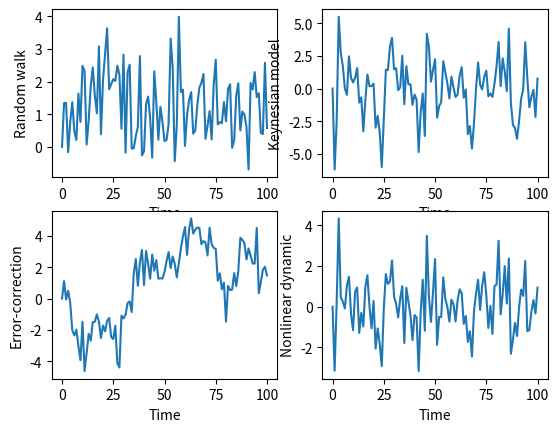

Generate this figure with matplotlib:
# Title: Models
# Author: Danilo Pena
# Description: Models of Hypothetical Time-Series

import numpy as np
import random as rd
import matplotlib.pylab as plt

# time
t = np.arange(101)

# the random walk hypothesis
y_rw = np.zeros(len(t))
c0 = 1
c1 = 0.2
sigma = 1
for i in range(1,len(t)):
    y_rw[i] = c0 + c1*y_rw[i-1] + rd.gauss(0,sigma)

# reduced-forms and structural equations
y_rf = np.zeros(len(t)) # GDP
c_t = np.zeros(len(t)) # consumption
i_t = np.zeros(len(t)) # investment
sigma_ct = 1
sigma_it = 1
e_ct = [rd.gauss(0,sigma_ct) for i in range(len(t))]
e_it = [rd.gauss(0,sigma_it) for i in range(len(t))]
a = 0.5 # 0<a<1
b = 0.2 # b>0
for i in range(1,len(t)):
    c_t[i] = a * y_rf[i-1] + e_ct[i] # (reduced-form equation)
    i_t[i] = b * (c_t[i] - c_t[i-1]) + e_it[i] # (structural equation)
    y_rf[i] = c_t[i] + i_t[i] # aggregate GDP
    #y_rf[i] = a * (1 + b) * y_rf[i-1] - a * b * y_rf[i-2] + (1 + b) * e_ct[i] + e_it[i] - b * e_ct[i-1] # reduced-form equation
    #y_rf[i] = c * y_rf[i-1] + d * y_rf[i-2] + disturbance # (univariate reduced-form equation), c = a*(1+b), d = -a*b, disturbance = (1+b)*e_ct[i] + e_it[i] - b*e_ct[i-1]

# error-correction: forward and spot prices
s = np.zeros(len(t)) # price of a particular foreign currency on the spot market
f = np.zeros(len(t)) # price of the currency for delivery one period into the future
sigma = 1
for i in range(1,len(t)):
    s[i] = f[i-1] + rd.gauss(0,sigma) # Unbiased Forward Rate (UFR) hypothesis
    #s[i] = a0 + a1 * f[i-1] + rd.gauss(0,sigma) # if a0=0 and a1=1 UFR hypothesis could be maintained. If rd.gauss=0, the spot and forward markets are said to be in long-run equilibrium
a = 0.5 # a>0
b = 0.6 # b>0
sigma_s = 1
sigma_f = 1
for i in range(2,len(t)): # adjustment process
    s[i] = s[i-1] - a*(s[i-1] - f[i-2]) + rd.gauss(0,sigma_s) # error-correction
    f[i-1] = f[i-2] + b*(s[i-1] - f[i-2]) + rd.gauss(0,sigma_f)

# non-linear dynamics
y_rf = np.zeros(len(t)) # GDP
c_t = np.zeros(len(t)) # consumption
i_t = np.zeros(len(t)) # investment
sigma_ct = 1
sigma_it = 1
a = 0.5 # 0<a<1
b1 = 1 # b1>0
b2 = 1 # b2>0
e_ct = [rd.gauss(0,sigma_ct) for i in range(len(t))]
e_it = [rd.gauss(0,sigma_it) for i in range(len(t))]
for i in range(1,len(t)):
    if (c_t[i] - c_t[i-1]) < 0:
        lambda_1 = 1
    else:
        lambda_1 = 0
    c_t[i] = a * y_rf[i-1] + e_ct[i]
    i_t[i] = b1 * (c_t[i] - c_t[i-1]) - lambda_1 * b2 * (c_t[i] - c_t[i-1]) + e_it[i]
    y_rf[i] = c_t[i] + i_t[i]

# plots
plt.subplot(2,2,1)
plt.plot(t,y_rw)
plt.xlabel('Time')
plt.ylabel('Random walk')
plt.axis('tight')

plt.subplot(2,2,2)
plt.plot(t,y_rf)
plt.xlabel('Time')
plt.ylabel('Keynesian model')

plt.subplot(2,2,3)
plt.plot(t,s)
plt.xlabel('Time')
plt.ylabel('Error-correction')

plt.subplot(2,2,4)
plt.plot(t,i_t)
plt.xlabel('Time')
plt.ylabel('Nonlinear dynamic')

plt.show()

